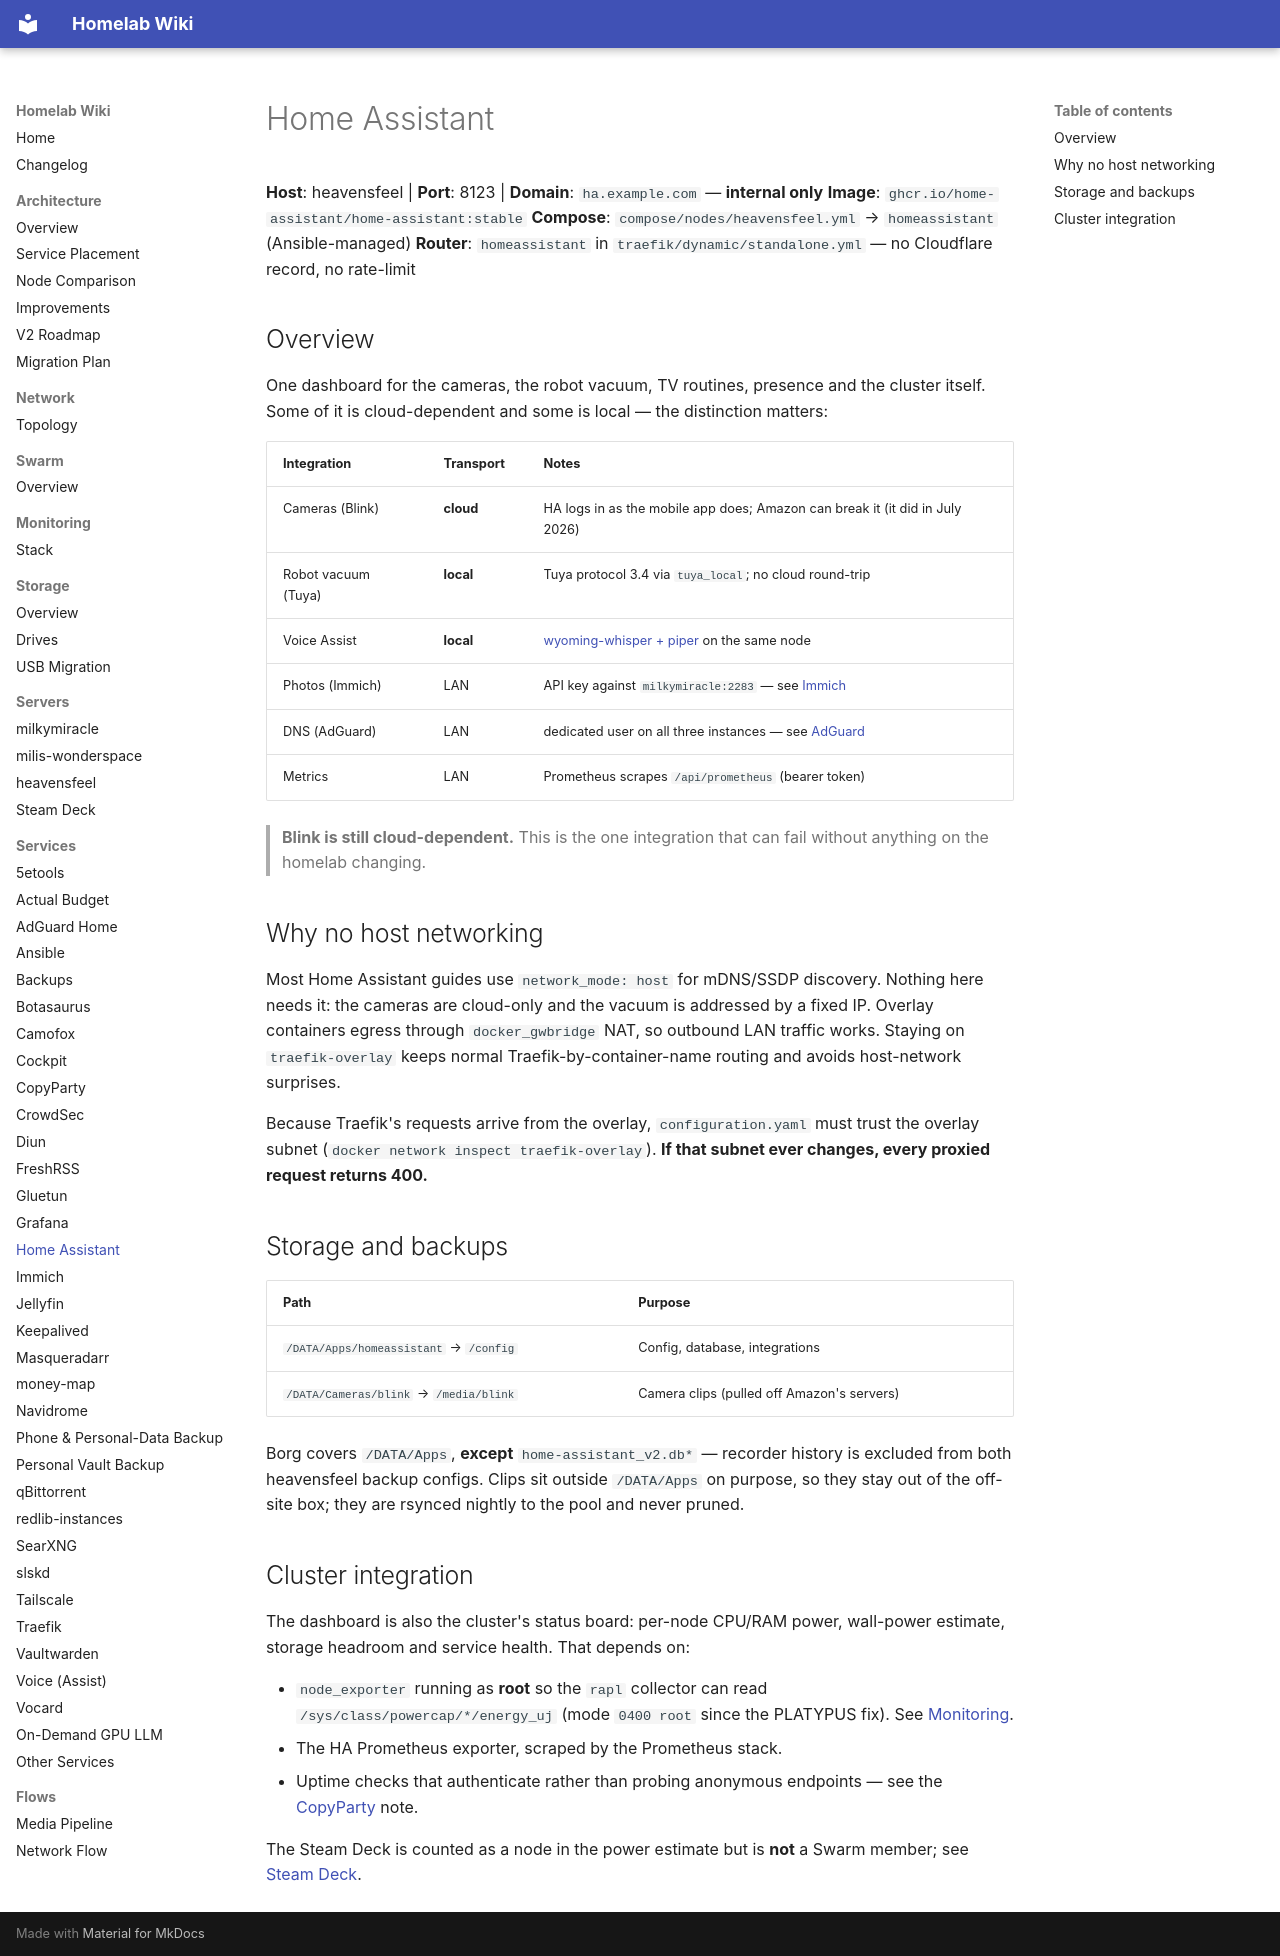

repository: Milisource/homelab-iac · page: services/homeassistant/index.html · generator: mkdocs

# Home Assistant

**Host**: heavensfeel | **Port**: 8123 | **Domain**: `ha.example.com` — **internal only**
**Image**: `ghcr.io/home-assistant/home-assistant:stable`
**Compose**: `compose/nodes/heavensfeel.yml` → `homeassistant` (Ansible-managed)
**Router**: `homeassistant` in `traefik/dynamic/standalone.yml` — no Cloudflare record, no rate-limit

## Overview

One dashboard for the cameras, the robot vacuum, TV routines, presence and the cluster itself.
Some of it is cloud-dependent and some is local — the distinction matters:

| Integration | Transport | Notes |
|---|---|---|
| Cameras (Blink) | **cloud** | HA logs in as the mobile app does; Amazon can break it (it did in July 2026) |
| Robot vacuum (Tuya) | **local** | Tuya protocol 3.4 via `tuya_local`; no cloud round-trip |
| Voice Assist | **local** | [wyoming-whisper + piper](voice.md) on the same node |
| Photos (Immich) | LAN | API key against `milkymiracle:2283` — see [Immich](immich.md) |
| DNS (AdGuard) | LAN | dedicated user on all three instances — see [AdGuard](adguard.md) |
| Metrics | LAN | Prometheus scrapes `/api/prometheus` (bearer token) |

> **Blink is still cloud-dependent.** This is the one integration that can fail without anything
> on the homelab changing.

## Why no host networking

Most Home Assistant guides use `network_mode: host` for mDNS/SSDP discovery. Nothing here needs
it: the cameras are cloud-only and the vacuum is addressed by a fixed IP. Overlay containers egress
through `docker_gwbridge` NAT, so outbound LAN traffic works. Staying on `traefik-overlay` keeps
normal Traefik-by-container-name routing and avoids host-network surprises.

Because Traefik's requests arrive from the overlay, `configuration.yaml` must trust the overlay
subnet (`docker network inspect traefik-overlay`). **If that subnet ever changes, every proxied
request returns 400.**

## Storage and backups

| Path | Purpose |
|---|---|
| `/DATA/Apps/homeassistant` → `/config` | Config, database, integrations |
| `/DATA/Cameras/blink` → `/media/blink` | Camera clips (pulled off Amazon's servers) |

Borg covers `/DATA/Apps`, **except** `home-assistant_v2.db*` — recorder history is excluded from
both heavensfeel backup configs. Clips sit outside `/DATA/Apps` on purpose, so they stay out of the
off-site box; they are rsynced nightly to the pool and never pruned.

## Cluster integration

The dashboard is also the cluster's status board: per-node CPU/RAM power, wall-power estimate,
storage headroom and service health. That depends on:

- `node_exporter` running as **root** so the `rapl` collector can read
  `/sys/class/powercap/*/energy_uj` (mode `0400 root` since the PLATYPUS fix). See
  [Monitoring](../monitoring/README.md).
- The HA Prometheus exporter, scraped by the Prometheus stack.
- Uptime checks that authenticate rather than probing anonymous endpoints — see the
  [CopyParty](copyparty.md) note.

The Steam Deck is counted as a node in the power estimate but is **not** a Swarm member; see
[Steam Deck](../servers/steamdeck.md).
